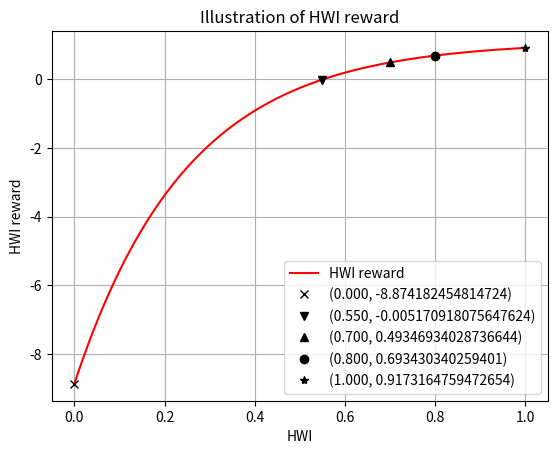
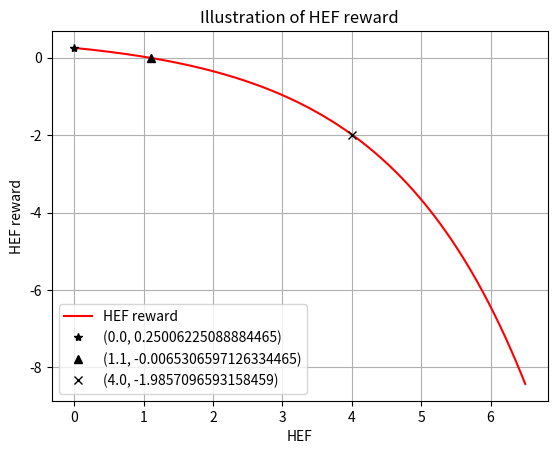

Write Python code to recreate these figures, in order.
from matplotlib import pyplot as plt
import numpy as np

def hwi_reward_demo(x, hwi_limit=0.55, hwi_alpha=4.0, hwi_beta=0.1, hwi_h=1.1):
    # Doughnut economics approach which strongly punishes boundary transgression
    return hwi_h - np.exp(hwi_alpha * (hwi_limit - x) + hwi_beta)

def ef_reward_demo(x, ef_limit=1.1, ef_alpha=0.5, ef_beta=-0.5, ef_h=0.6):
    return ef_h - np.exp(ef_alpha * (x - ef_limit) + ef_beta)

hwi_demo_xs = np.linspace(0, 1, 100)
hwi_demo_ys = hwi_reward_demo(hwi_demo_xs)

hwi_sig_vals_xs = np.array([0.550, 0.700, 0.800])
hwi_sig_vals_ys = hwi_reward_demo(hwi_sig_vals_xs)

plt.plot(hwi_demo_xs, hwi_demo_ys, label="HWI reward", color='red')
plt.plot(0.000, hwi_reward_demo(0.000), marker='x', linestyle='none', color='black', label=f"(0.000, {hwi_reward_demo(0.000)})")
plt.plot(0.550, hwi_reward_demo(0.550), marker='v', linestyle='none', color='black', label=f"(0.550, {hwi_reward_demo(0.550)})")
plt.plot(0.700, hwi_reward_demo(0.700), marker='^', linestyle='none', color='black', label=f"(0.700, {hwi_reward_demo(0.700)})")
plt.plot(0.800, hwi_reward_demo(0.800), marker='o', linestyle='none', color='black', label=f"(0.800, {hwi_reward_demo(0.800)})")
plt.plot(1.000, hwi_reward_demo(1.000), marker='*', linestyle='none', color='black', label=f"(1.000, {hwi_reward_demo(1.000)})")
#plt.plot(hwi_sig_vals_xs, hwi_sig_vals_ys, '*', color='k')
plt.grid(True)
plt.title("Illustration of HWI reward")
plt.legend()
plt.xlabel("HWI")
plt.ylabel("HWI reward")
plt.show()

ef_demo_xs = np.linspace(0, 6.5, 650)
ef_demo_ys = ef_reward_demo(ef_demo_xs)

ef_sig_vals_xs = np.array([1.1, 4])
ef_sig_vals_ys = ef_reward_demo(ef_sig_vals_xs)

plt.plot(ef_demo_xs, ef_demo_ys, label="HEF reward", color='red')
plt.plot(0.0, ef_reward_demo(0.0), marker='*', linestyle='none', color='black', label=f"(0.0, {ef_reward_demo(0.0)})")
plt.plot(1.1, ef_reward_demo(1.1), marker='^', linestyle='none', color='black', label=f"(1.1, {ef_reward_demo(1.1)})")
plt.plot(4.0, ef_reward_demo(4.0), marker='x', linestyle='none', color='black', label=f"(4.0, {ef_reward_demo(4.0)})")
#plt.plot(ef_sig_vals_xs, ef_sig_vals_ys, '*', color='k')
plt.legend()
plt.grid(True)
plt.title("Illustration of HEF reward")
plt.xlabel("HEF")
plt.ylabel("HEF reward")
plt.show()
